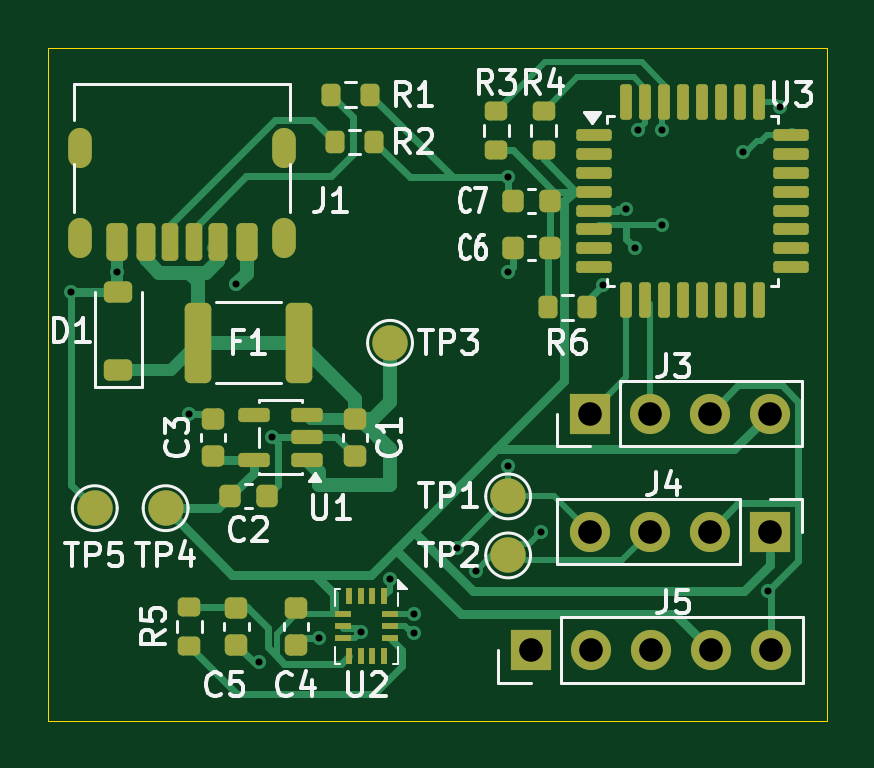
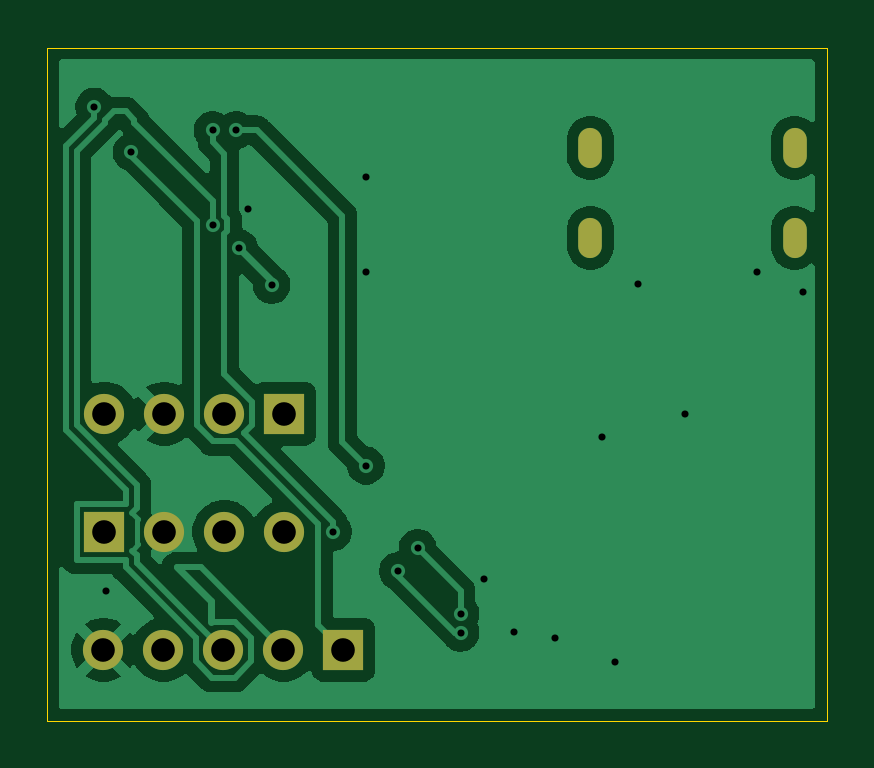
Circuit board: 11 layer files. Board 33.0 x 28.5 mm.
- bottom_copper: usb_c_sensor_breakout-B_Cu.gbr (39464 bytes)
- bottom_mask: usb_c_sensor_breakout-B_Mask.gbr (1072 bytes)
- paste: usb_c_sensor_breakout-B_Paste.gbr (464 bytes)
- bottom_silk: usb_c_sensor_breakout-B_Silkscreen.gbr (465 bytes)
- outline: usb_c_sensor_breakout-Edge_Cuts.gbr (619 bytes)
- top_copper: usb_c_sensor_breakout-F_Cu.gbr (23653 bytes)
- top_mask: usb_c_sensor_breakout-F_Mask.gbr (6128 bytes)
- paste: usb_c_sensor_breakout-F_Paste.gbr (5283 bytes)
- top_silk: usb_c_sensor_breakout-F_Silkscreen.gbr (33490 bytes)
- drill: usb_c_sensor_breakout-NPTH.drl (269 bytes)
- drill: usb_c_sensor_breakout-PTH.drl (1162 bytes)

=== bottom_copper: usb_c_sensor_breakout-B_Cu.gbr (39464 bytes, source omitted) ===
=== bottom_mask: usb_c_sensor_breakout-B_Mask.gbr ===
%TF.GenerationSoftware,KiCad,Pcbnew,9.0.7*%
%TF.CreationDate,2026-02-19T23:57:08-05:00*%
%TF.ProjectId,usb_c_sensor_breakout,7573625f-635f-4736-956e-736f725f6272,rev?*%
%TF.SameCoordinates,Original*%
%TF.FileFunction,Soldermask,Bot*%
%TF.FilePolarity,Negative*%
%FSLAX46Y46*%
G04 Gerber Fmt 4.6, Leading zero omitted, Abs format (unit mm)*
G04 Created by KiCad (PCBNEW 9.0.7) date 2026-02-19 23:57:08*
%MOMM*%
%LPD*%
G01*
G04 APERTURE LIST*
%ADD10R,1.700000X1.700000*%
%ADD11C,1.700000*%
%ADD12O,1.000000X1.700000*%
G04 APERTURE END LIST*
D10*
%TO.C,J4*%
X154080000Y-82000000D03*
D11*
X151540000Y-82000000D03*
X149000000Y-82000000D03*
X146460000Y-82000000D03*
%TD*%
D10*
%TO.C,J3*%
X146460000Y-77000000D03*
D11*
X149000000Y-77000000D03*
X151540000Y-77000000D03*
X154080000Y-77000000D03*
%TD*%
D10*
%TO.C,J5*%
X143960000Y-87000000D03*
D11*
X146500000Y-87000000D03*
X149040000Y-87000000D03*
X151580000Y-87000000D03*
X154120000Y-87000000D03*
%TD*%
D12*
%TO.C,J1*%
X133500000Y-69550000D03*
X133500000Y-65750000D03*
X124860000Y-69550000D03*
X124860000Y-65750000D03*
%TD*%
M02*

=== paste: usb_c_sensor_breakout-B_Paste.gbr ===
%TF.GenerationSoftware,KiCad,Pcbnew,9.0.7*%
%TF.CreationDate,2026-02-19T23:57:08-05:00*%
%TF.ProjectId,usb_c_sensor_breakout,7573625f-635f-4736-956e-736f725f6272,rev?*%
%TF.SameCoordinates,Original*%
%TF.FileFunction,Paste,Bot*%
%TF.FilePolarity,Positive*%
%FSLAX46Y46*%
G04 Gerber Fmt 4.6, Leading zero omitted, Abs format (unit mm)*
G04 Created by KiCad (PCBNEW 9.0.7) date 2026-02-19 23:57:08*
%MOMM*%
%LPD*%
G01*
G04 APERTURE LIST*
G04 APERTURE END LIST*
M02*

=== bottom_silk: usb_c_sensor_breakout-B_Silkscreen.gbr ===
%TF.GenerationSoftware,KiCad,Pcbnew,9.0.7*%
%TF.CreationDate,2026-02-19T23:57:08-05:00*%
%TF.ProjectId,usb_c_sensor_breakout,7573625f-635f-4736-956e-736f725f6272,rev?*%
%TF.SameCoordinates,Original*%
%TF.FileFunction,Legend,Bot*%
%TF.FilePolarity,Positive*%
%FSLAX46Y46*%
G04 Gerber Fmt 4.6, Leading zero omitted, Abs format (unit mm)*
G04 Created by KiCad (PCBNEW 9.0.7) date 2026-02-19 23:57:08*
%MOMM*%
%LPD*%
G01*
G04 APERTURE LIST*
G04 APERTURE END LIST*
M02*

=== outline: usb_c_sensor_breakout-Edge_Cuts.gbr ===
%TF.GenerationSoftware,KiCad,Pcbnew,9.0.7*%
%TF.CreationDate,2026-02-19T23:57:08-05:00*%
%TF.ProjectId,usb_c_sensor_breakout,7573625f-635f-4736-956e-736f725f6272,rev?*%
%TF.SameCoordinates,Original*%
%TF.FileFunction,Profile,NP*%
%FSLAX46Y46*%
G04 Gerber Fmt 4.6, Leading zero omitted, Abs format (unit mm)*
G04 Created by KiCad (PCBNEW 9.0.7) date 2026-02-19 23:57:08*
%MOMM*%
%LPD*%
G01*
G04 APERTURE LIST*
%TA.AperFunction,Profile*%
%ADD10C,0.050000*%
%TD*%
G04 APERTURE END LIST*
D10*
X123500000Y-61500000D02*
X156500000Y-61500000D01*
X156500000Y-90000000D01*
X123500000Y-90000000D01*
X123500000Y-61500000D01*
M02*

=== top_copper: usb_c_sensor_breakout-F_Cu.gbr (23653 bytes, source omitted) ===
=== top_mask: usb_c_sensor_breakout-F_Mask.gbr ===
%TF.GenerationSoftware,KiCad,Pcbnew,9.0.7*%
%TF.CreationDate,2026-02-19T23:57:08-05:00*%
%TF.ProjectId,usb_c_sensor_breakout,7573625f-635f-4736-956e-736f725f6272,rev?*%
%TF.SameCoordinates,Original*%
%TF.FileFunction,Soldermask,Top*%
%TF.FilePolarity,Negative*%
%FSLAX46Y46*%
G04 Gerber Fmt 4.6, Leading zero omitted, Abs format (unit mm)*
G04 Created by KiCad (PCBNEW 9.0.7) date 2026-02-19 23:57:08*
%MOMM*%
%LPD*%
G01*
G04 APERTURE LIST*
G04 Aperture macros list*
%AMRoundRect*
0 Rectangle with rounded corners*
0 $1 Rounding radius*
0 $2 $3 $4 $5 $6 $7 $8 $9 X,Y pos of 4 corners*
0 Add a 4 corners polygon primitive as box body*
4,1,4,$2,$3,$4,$5,$6,$7,$8,$9,$2,$3,0*
0 Add four circle primitives for the rounded corners*
1,1,$1+$1,$2,$3*
1,1,$1+$1,$4,$5*
1,1,$1+$1,$6,$7*
1,1,$1+$1,$8,$9*
0 Add four rect primitives between the rounded corners*
20,1,$1+$1,$2,$3,$4,$5,0*
20,1,$1+$1,$4,$5,$6,$7,0*
20,1,$1+$1,$6,$7,$8,$9,0*
20,1,$1+$1,$8,$9,$2,$3,0*%
G04 Aperture macros list end*
%ADD10R,1.700000X1.700000*%
%ADD11C,1.700000*%
%ADD12RoundRect,0.250000X-0.312500X-1.450000X0.312500X-1.450000X0.312500X1.450000X-0.312500X1.450000X0*%
%ADD13RoundRect,0.125000X-0.125000X-0.625000X0.125000X-0.625000X0.125000X0.625000X-0.125000X0.625000X0*%
%ADD14RoundRect,0.125000X-0.625000X-0.125000X0.625000X-0.125000X0.625000X0.125000X-0.625000X0.125000X0*%
%ADD15C,1.500000*%
%ADD16R,0.675000X0.250000*%
%ADD17R,0.250000X0.675000*%
%ADD18RoundRect,0.200000X-0.200000X-0.275000X0.200000X-0.275000X0.200000X0.275000X-0.200000X0.275000X0*%
%ADD19RoundRect,0.200000X-0.275000X0.200000X-0.275000X-0.200000X0.275000X-0.200000X0.275000X0.200000X0*%
%ADD20RoundRect,0.200000X0.275000X-0.200000X0.275000X0.200000X-0.275000X0.200000X-0.275000X-0.200000X0*%
%ADD21RoundRect,0.225000X0.250000X-0.225000X0.250000X0.225000X-0.250000X0.225000X-0.250000X-0.225000X0*%
%ADD22RoundRect,0.225000X0.225000X0.250000X-0.225000X0.250000X-0.225000X-0.250000X0.225000X-0.250000X0*%
%ADD23RoundRect,0.225000X-0.250000X0.225000X-0.250000X-0.225000X0.250000X-0.225000X0.250000X0.225000X0*%
%ADD24RoundRect,0.150000X0.512500X0.150000X-0.512500X0.150000X-0.512500X-0.150000X0.512500X-0.150000X0*%
%ADD25RoundRect,0.225000X0.375000X-0.225000X0.375000X0.225000X-0.375000X0.225000X-0.375000X-0.225000X0*%
%ADD26RoundRect,0.225000X-0.225000X-0.250000X0.225000X-0.250000X0.225000X0.250000X-0.225000X0.250000X0*%
%ADD27RoundRect,0.175000X0.175000X0.625000X-0.175000X0.625000X-0.175000X-0.625000X0.175000X-0.625000X0*%
%ADD28RoundRect,0.200000X0.200000X0.600000X-0.200000X0.600000X-0.200000X-0.600000X0.200000X-0.600000X0*%
%ADD29RoundRect,0.225000X0.225000X0.575000X-0.225000X0.575000X-0.225000X-0.575000X0.225000X-0.575000X0*%
%ADD30O,1.000000X1.700000*%
G04 APERTURE END LIST*
D10*
%TO.C,J4*%
X154080000Y-82000000D03*
D11*
X151540000Y-82000000D03*
X149000000Y-82000000D03*
X146460000Y-82000000D03*
%TD*%
D12*
%TO.C,F1*%
X134137500Y-74000000D03*
X129862500Y-74000000D03*
%TD*%
D13*
%TO.C,U3*%
X148000000Y-63825000D03*
X148800000Y-63825000D03*
X149600000Y-63825000D03*
X150400000Y-63825000D03*
X151200000Y-63825000D03*
X152000000Y-63825000D03*
X152800000Y-63825000D03*
X153600000Y-63825000D03*
D14*
X154975000Y-65200000D03*
X154975000Y-66000000D03*
X154975000Y-66800000D03*
X154975000Y-67600000D03*
X154975000Y-68400000D03*
X154975000Y-69200000D03*
X154975000Y-70000000D03*
X154975000Y-70800000D03*
D13*
X153600000Y-72175000D03*
X152800000Y-72175000D03*
X152000000Y-72175000D03*
X151200000Y-72175000D03*
X150400000Y-72175000D03*
X149600000Y-72175000D03*
X148800000Y-72175000D03*
X148000000Y-72175000D03*
D14*
X146625000Y-70800000D03*
X146625000Y-70000000D03*
X146625000Y-69200000D03*
X146625000Y-68400000D03*
X146625000Y-67600000D03*
X146625000Y-66800000D03*
X146625000Y-66000000D03*
X146625000Y-65200000D03*
%TD*%
D15*
%TO.C,TP1*%
X143000000Y-80500000D03*
%TD*%
%TO.C,TP2*%
X143000000Y-83000000D03*
%TD*%
D16*
%TO.C,U2*%
X138012500Y-85500000D03*
X138012500Y-86000000D03*
X138012500Y-86500000D03*
D17*
X137750000Y-87262500D03*
X137250000Y-87262500D03*
X136750000Y-87262500D03*
X136250000Y-87262500D03*
D16*
X135987500Y-86500000D03*
X135987500Y-86000000D03*
X135987500Y-85500000D03*
D17*
X136250000Y-84737500D03*
X136750000Y-84737500D03*
X137250000Y-84737500D03*
X137750000Y-84737500D03*
%TD*%
D18*
%TO.C,R2*%
X137325000Y-65500000D03*
X135675000Y-65500000D03*
%TD*%
D19*
%TO.C,R3*%
X142500000Y-64175000D03*
X142500000Y-65825000D03*
%TD*%
D20*
%TO.C,R4*%
X144500000Y-65825000D03*
X144500000Y-64175000D03*
%TD*%
D10*
%TO.C,J3*%
X146460000Y-77000000D03*
D11*
X149000000Y-77000000D03*
X151540000Y-77000000D03*
X154080000Y-77000000D03*
%TD*%
D18*
%TO.C,R6*%
X144675000Y-72500000D03*
X146325000Y-72500000D03*
%TD*%
D15*
%TO.C,TP5*%
X125500000Y-81000000D03*
%TD*%
D18*
%TO.C,R1*%
X135500000Y-63500000D03*
X137150000Y-63500000D03*
%TD*%
D21*
%TO.C,C5*%
X131500000Y-86775000D03*
X131500000Y-85225000D03*
%TD*%
D22*
%TO.C,C2*%
X132775000Y-80500000D03*
X131225000Y-80500000D03*
%TD*%
D23*
%TO.C,C4*%
X134000000Y-85225000D03*
X134000000Y-86775000D03*
%TD*%
D24*
%TO.C,U1*%
X134500000Y-78950000D03*
X134500000Y-78000000D03*
X134500000Y-77050000D03*
X132225000Y-77050000D03*
X132225000Y-78950000D03*
%TD*%
D19*
%TO.C,R5*%
X129500000Y-85175000D03*
X129500000Y-86825000D03*
%TD*%
D25*
%TO.C,D1*%
X126500000Y-75150000D03*
X126500000Y-71850000D03*
%TD*%
D21*
%TO.C,C1*%
X136500000Y-78775000D03*
X136500000Y-77225000D03*
%TD*%
D10*
%TO.C,J5*%
X143960000Y-87000000D03*
D11*
X146500000Y-87000000D03*
X149040000Y-87000000D03*
X151580000Y-87000000D03*
X154120000Y-87000000D03*
%TD*%
D26*
%TO.C,C6*%
X143225000Y-70000000D03*
X144775000Y-70000000D03*
%TD*%
D21*
%TO.C,C3*%
X130500000Y-78775000D03*
X130500000Y-77225000D03*
%TD*%
D15*
%TO.C,TP3*%
X138000000Y-74000000D03*
%TD*%
%TO.C,TP4*%
X128500000Y-81000000D03*
%TD*%
D22*
%TO.C,C7*%
X144775000Y-68000000D03*
X143225000Y-68000000D03*
%TD*%
D27*
%TO.C,J1*%
X129680000Y-69730000D03*
D28*
X127660000Y-69730000D03*
D29*
X126430000Y-69730000D03*
D27*
X128680000Y-69730000D03*
D28*
X130700000Y-69730000D03*
D29*
X131930000Y-69730000D03*
D30*
X133500000Y-69550000D03*
X133500000Y-65750000D03*
X124860000Y-69550000D03*
X124860000Y-65750000D03*
%TD*%
M02*

=== paste: usb_c_sensor_breakout-F_Paste.gbr ===
%TF.GenerationSoftware,KiCad,Pcbnew,9.0.7*%
%TF.CreationDate,2026-02-19T23:57:08-05:00*%
%TF.ProjectId,usb_c_sensor_breakout,7573625f-635f-4736-956e-736f725f6272,rev?*%
%TF.SameCoordinates,Original*%
%TF.FileFunction,Paste,Top*%
%TF.FilePolarity,Positive*%
%FSLAX46Y46*%
G04 Gerber Fmt 4.6, Leading zero omitted, Abs format (unit mm)*
G04 Created by KiCad (PCBNEW 9.0.7) date 2026-02-19 23:57:08*
%MOMM*%
%LPD*%
G01*
G04 APERTURE LIST*
G04 Aperture macros list*
%AMRoundRect*
0 Rectangle with rounded corners*
0 $1 Rounding radius*
0 $2 $3 $4 $5 $6 $7 $8 $9 X,Y pos of 4 corners*
0 Add a 4 corners polygon primitive as box body*
4,1,4,$2,$3,$4,$5,$6,$7,$8,$9,$2,$3,0*
0 Add four circle primitives for the rounded corners*
1,1,$1+$1,$2,$3*
1,1,$1+$1,$4,$5*
1,1,$1+$1,$6,$7*
1,1,$1+$1,$8,$9*
0 Add four rect primitives between the rounded corners*
20,1,$1+$1,$2,$3,$4,$5,0*
20,1,$1+$1,$4,$5,$6,$7,0*
20,1,$1+$1,$6,$7,$8,$9,0*
20,1,$1+$1,$8,$9,$2,$3,0*%
G04 Aperture macros list end*
%ADD10RoundRect,0.250000X-0.312500X-1.450000X0.312500X-1.450000X0.312500X1.450000X-0.312500X1.450000X0*%
%ADD11RoundRect,0.125000X-0.125000X-0.625000X0.125000X-0.625000X0.125000X0.625000X-0.125000X0.625000X0*%
%ADD12RoundRect,0.125000X-0.625000X-0.125000X0.625000X-0.125000X0.625000X0.125000X-0.625000X0.125000X0*%
%ADD13R,0.675000X0.250000*%
%ADD14R,0.250000X0.675000*%
%ADD15RoundRect,0.200000X-0.200000X-0.275000X0.200000X-0.275000X0.200000X0.275000X-0.200000X0.275000X0*%
%ADD16RoundRect,0.200000X-0.275000X0.200000X-0.275000X-0.200000X0.275000X-0.200000X0.275000X0.200000X0*%
%ADD17RoundRect,0.200000X0.275000X-0.200000X0.275000X0.200000X-0.275000X0.200000X-0.275000X-0.200000X0*%
%ADD18RoundRect,0.225000X0.250000X-0.225000X0.250000X0.225000X-0.250000X0.225000X-0.250000X-0.225000X0*%
%ADD19RoundRect,0.225000X0.225000X0.250000X-0.225000X0.250000X-0.225000X-0.250000X0.225000X-0.250000X0*%
%ADD20RoundRect,0.225000X-0.250000X0.225000X-0.250000X-0.225000X0.250000X-0.225000X0.250000X0.225000X0*%
%ADD21RoundRect,0.150000X0.512500X0.150000X-0.512500X0.150000X-0.512500X-0.150000X0.512500X-0.150000X0*%
%ADD22RoundRect,0.225000X0.375000X-0.225000X0.375000X0.225000X-0.375000X0.225000X-0.375000X-0.225000X0*%
%ADD23RoundRect,0.225000X-0.225000X-0.250000X0.225000X-0.250000X0.225000X0.250000X-0.225000X0.250000X0*%
%ADD24RoundRect,0.175000X0.175000X0.625000X-0.175000X0.625000X-0.175000X-0.625000X0.175000X-0.625000X0*%
%ADD25RoundRect,0.200000X0.200000X0.600000X-0.200000X0.600000X-0.200000X-0.600000X0.200000X-0.600000X0*%
%ADD26RoundRect,0.225000X0.225000X0.575000X-0.225000X0.575000X-0.225000X-0.575000X0.225000X-0.575000X0*%
G04 APERTURE END LIST*
D10*
%TO.C,F1*%
X134137500Y-74000000D03*
X129862500Y-74000000D03*
%TD*%
D11*
%TO.C,U3*%
X148000000Y-63825000D03*
X148800000Y-63825000D03*
X149600000Y-63825000D03*
X150400000Y-63825000D03*
X151200000Y-63825000D03*
X152000000Y-63825000D03*
X152800000Y-63825000D03*
X153600000Y-63825000D03*
D12*
X154975000Y-65200000D03*
X154975000Y-66000000D03*
X154975000Y-66800000D03*
X154975000Y-67600000D03*
X154975000Y-68400000D03*
X154975000Y-69200000D03*
X154975000Y-70000000D03*
X154975000Y-70800000D03*
D11*
X153600000Y-72175000D03*
X152800000Y-72175000D03*
X152000000Y-72175000D03*
X151200000Y-72175000D03*
X150400000Y-72175000D03*
X149600000Y-72175000D03*
X148800000Y-72175000D03*
X148000000Y-72175000D03*
D12*
X146625000Y-70800000D03*
X146625000Y-70000000D03*
X146625000Y-69200000D03*
X146625000Y-68400000D03*
X146625000Y-67600000D03*
X146625000Y-66800000D03*
X146625000Y-66000000D03*
X146625000Y-65200000D03*
%TD*%
D13*
%TO.C,U2*%
X138012500Y-85500000D03*
X138012500Y-86000000D03*
X138012500Y-86500000D03*
D14*
X137750000Y-87262500D03*
X137250000Y-87262500D03*
X136750000Y-87262500D03*
X136250000Y-87262500D03*
D13*
X135987500Y-86500000D03*
X135987500Y-86000000D03*
X135987500Y-85500000D03*
D14*
X136250000Y-84737500D03*
X136750000Y-84737500D03*
X137250000Y-84737500D03*
X137750000Y-84737500D03*
%TD*%
D15*
%TO.C,R2*%
X137325000Y-65500000D03*
X135675000Y-65500000D03*
%TD*%
D16*
%TO.C,R3*%
X142500000Y-64175000D03*
X142500000Y-65825000D03*
%TD*%
D17*
%TO.C,R4*%
X144500000Y-65825000D03*
X144500000Y-64175000D03*
%TD*%
D15*
%TO.C,R6*%
X144675000Y-72500000D03*
X146325000Y-72500000D03*
%TD*%
%TO.C,R1*%
X135500000Y-63500000D03*
X137150000Y-63500000D03*
%TD*%
D18*
%TO.C,C5*%
X131500000Y-86775000D03*
X131500000Y-85225000D03*
%TD*%
D19*
%TO.C,C2*%
X132775000Y-80500000D03*
X131225000Y-80500000D03*
%TD*%
D20*
%TO.C,C4*%
X134000000Y-85225000D03*
X134000000Y-86775000D03*
%TD*%
D21*
%TO.C,U1*%
X134500000Y-78950000D03*
X134500000Y-78000000D03*
X134500000Y-77050000D03*
X132225000Y-77050000D03*
X132225000Y-78950000D03*
%TD*%
D16*
%TO.C,R5*%
X129500000Y-85175000D03*
X129500000Y-86825000D03*
%TD*%
D22*
%TO.C,D1*%
X126500000Y-75150000D03*
X126500000Y-71850000D03*
%TD*%
D18*
%TO.C,C1*%
X136500000Y-78775000D03*
X136500000Y-77225000D03*
%TD*%
D23*
%TO.C,C6*%
X143225000Y-70000000D03*
X144775000Y-70000000D03*
%TD*%
D18*
%TO.C,C3*%
X130500000Y-78775000D03*
X130500000Y-77225000D03*
%TD*%
D19*
%TO.C,C7*%
X144775000Y-68000000D03*
X143225000Y-68000000D03*
%TD*%
D24*
%TO.C,J1*%
X129680000Y-69730000D03*
D25*
X127660000Y-69730000D03*
D26*
X126430000Y-69730000D03*
D24*
X128680000Y-69730000D03*
D25*
X130700000Y-69730000D03*
D26*
X131930000Y-69730000D03*
%TD*%
M02*

=== top_silk: usb_c_sensor_breakout-F_Silkscreen.gbr (33490 bytes, source omitted) ===
=== drill: usb_c_sensor_breakout-NPTH.drl ===
M48
; DRILL file {KiCad 9.0.7} date 2026-02-19T23:57:24-0500
; FORMAT={-:-/ absolute / metric / decimal}
; #@! TF.CreationDate,2026-02-19T23:57:24-05:00
; #@! TF.GenerationSoftware,Kicad,Pcbnew,9.0.7
; #@! TF.FileFunction,NonPlated,1,2,NPTH
FMAT,2
METRIC
%
G90
G05
M30

=== drill: usb_c_sensor_breakout-PTH.drl ===
M48
; DRILL file {KiCad 9.0.7} date 2026-02-19T23:57:24-0500
; FORMAT={-:-/ absolute / metric / decimal}
; #@! TF.CreationDate,2026-02-19T23:57:24-05:00
; #@! TF.GenerationSoftware,Kicad,Pcbnew,9.0.7
; #@! TF.FileFunction,Plated,1,2,PTH
FMAT,2
METRIC
; #@! TA.AperFunction,Plated,PTH,ViaDrill
T1C0.300
; #@! TA.AperFunction,Plated,PTH,ComponentDrill
T2C0.500
; #@! TA.AperFunction,Plated,PTH,ComponentDrill
T3C1.000
%
G90
G05
T1
X124.5Y-71.85
X126.43Y-71.0
X129.5Y-77.0
X131.5Y-71.5
X132.47Y-87.53
X133.0Y-78.0
X135.0Y-86.5
X136.75Y-86.25
X138.0Y-84.0
X139.0Y-85.475
X139.0Y-86.275
X140.816Y-82.684
X141.645Y-83.655
X143.0Y-67.0
X143.0Y-71.0
X143.0Y-79.2
X144.401Y-82.0
X147.0Y-71.55
X148.0Y-68.35
X148.375Y-70.0
X148.5Y-65.0
X149.5Y-65.0
X149.5Y-69.0
X152.93Y-65.93
X154.0Y-84.5
X154.5Y-64.0
T3
X143.96Y-87.0
X146.46Y-77.0
X146.46Y-82.0
X146.5Y-87.0
X149.0Y-77.0
X149.0Y-82.0
X149.04Y-87.0
X151.54Y-77.0
X151.54Y-82.0
X151.58Y-87.0
X154.08Y-77.0
X154.08Y-82.0
X154.12Y-87.0
T2
G00X124.86Y-66.1
M15
G01X124.86Y-65.4
M16
G05
G00X124.86Y-69.9
M15
G01X124.86Y-69.2
M16
G05
G00X133.5Y-66.1
M15
G01X133.5Y-65.4
M16
G05
G00X133.5Y-69.9
M15
G01X133.5Y-69.2
M16
G05
M30

